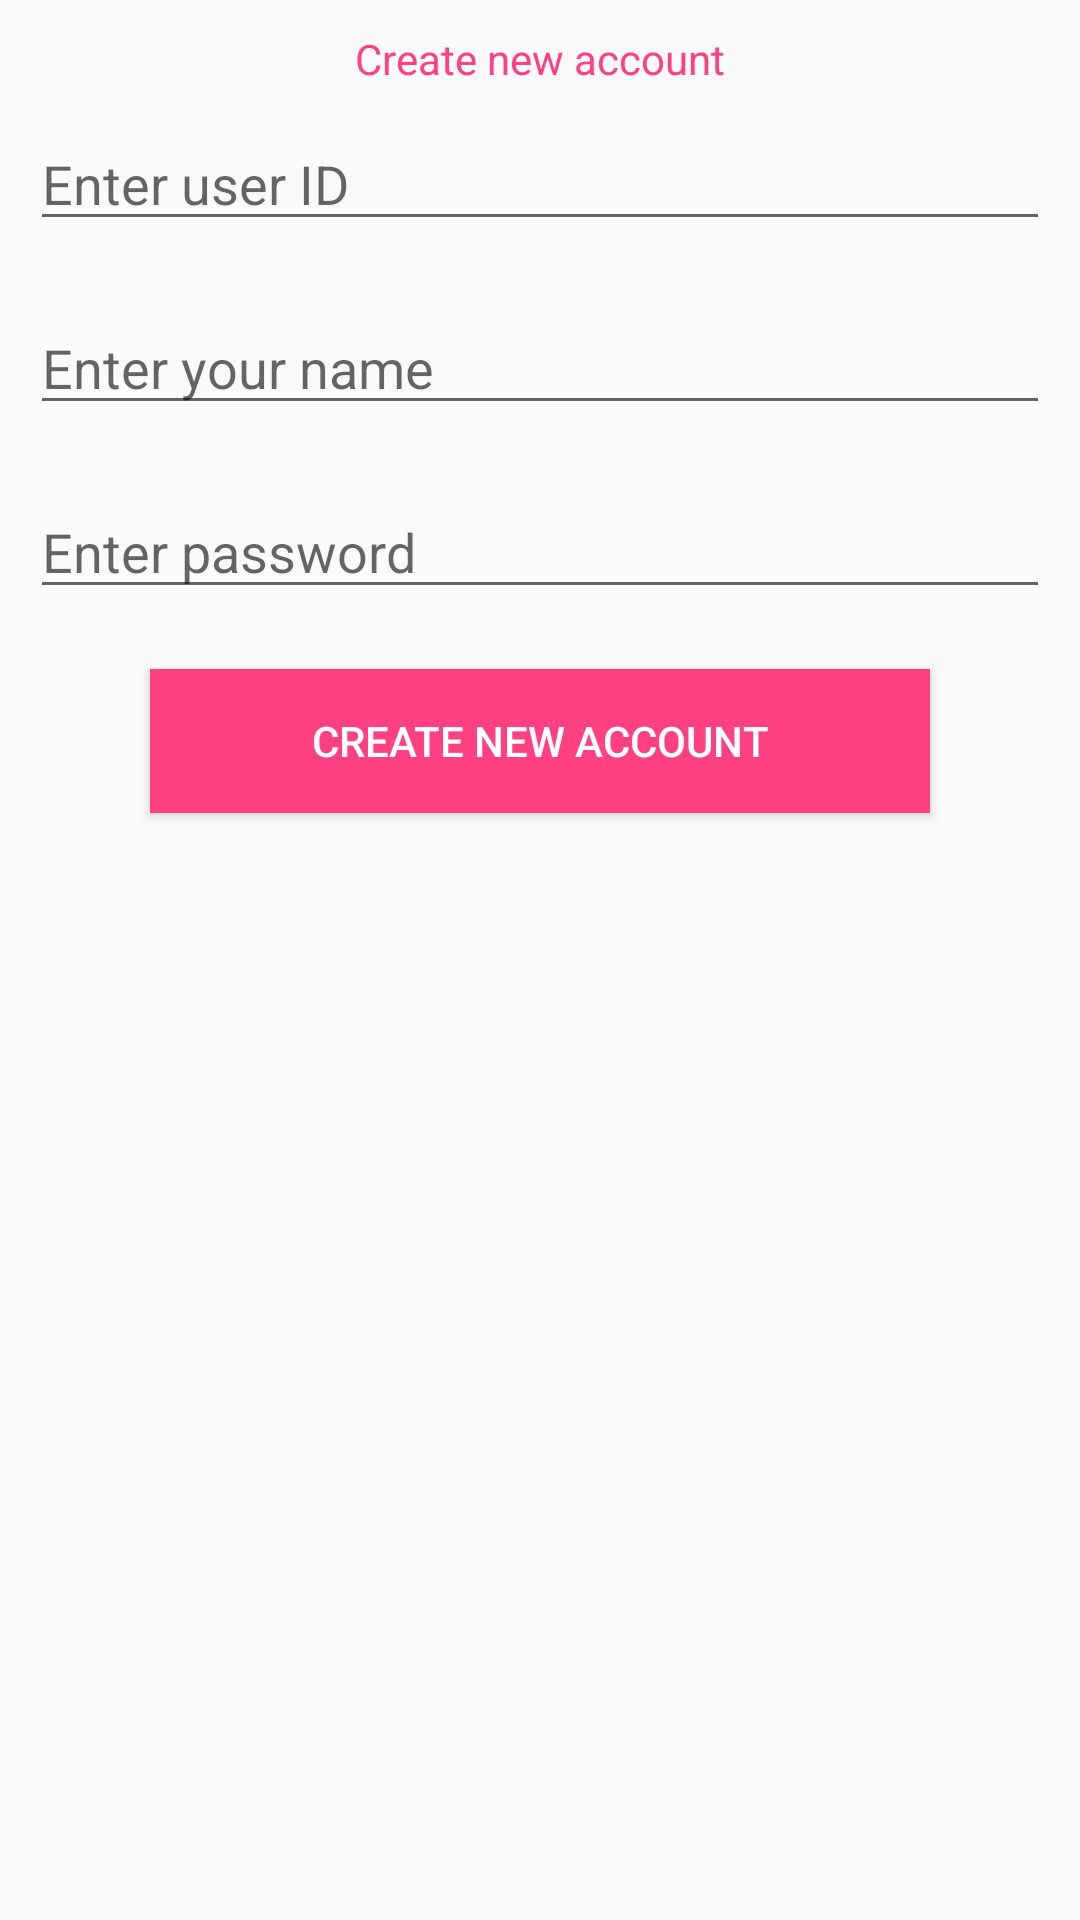

Write the Android layout XML for this screen, with the resource values it uses.
<!-- AndroidManifest.xml: application theme AppTheme -->
<!-- res/layout/fragment_register.xml -->
<LinearLayout xmlns:android="http://schemas.android.com/apk/res/android"
    android:layout_width="match_parent"
    android:layout_height="match_parent"
    android:orientation="vertical">

    <TextView
        android:id="@+id/title"
        android:layout_width="wrap_content"
        android:layout_height="wrap_content"
        android:layout_gravity="center"
        android:layout_marginTop="@dimen/app_std_margin"
        android:text="@string/register_user"
        android:textColor="@color/colorAccent" />

    <EditText
        android:id="@+id/et_check_email"
        android:layout_width="match_parent"
        android:layout_height="wrap_content"
        android:layout_margin="10dip"
        android:ems="10"
        android:hint="@string/login_user_id_hint"
        android:inputType="textEmailAddress" />

    <EditText
        android:id="@+id/et_user_name"
        android:layout_width="match_parent"
        android:layout_height="wrap_content"
        android:layout_margin="10dip"
        android:ems="10"
        android:hint="@string/user_name_hint"
        android:inputType="text" />

    <EditText
        android:id="@+id/et_password"
        android:layout_width="match_parent"
        android:layout_height="wrap_content"
        android:layout_margin="10dip"
        android:ems="10"
        android:hint="@string/create_password_hint"
        android:inputType="textPassword" />

    <Button
        android:id="@+id/btn_create_account"
        android:layout_width="match_parent"
        android:layout_height="wrap_content"
        android:layout_marginLeft="50dip"
        android:layout_marginRight="50dip"
        android:layout_marginTop="10dip"
        android:background="@drawable/button_bg"
        android:text="@string/register_user"
        android:textColor="@color/color_text" />

</LinearLayout>
<!-- resources referenced by this layout -->
<resources>
  <color name="colorAccent">#FF4081</color>
  <color name="color_text">#FFFFFF</color>
  <dimen name="app_std_margin">10dip</dimen>
  <!-- drawable button_bg (drawable) -->
  <?xml version="1.0" encoding="utf-8"?>
  <selector xmlns:android="http://schemas.android.com/apk/res/android">
      <item android:drawable="@color/colorGray" android:state_enabled="false" />
      <item android:drawable="@color/colorAccent" android:state_selected="true" />
      <item android:drawable="@color/colorGray" android:state_pressed="true" />
      <item android:drawable="@color/colorAccent" />
  </selector>
  <string name="create_password_hint">Enter password</string>
  <string name="login_user_id_hint">Enter user ID</string>
  <string name="register_user">Create new account</string>
  <string name="user_name_hint">Enter your name</string>
  <style name="AppTheme" parent="Theme.AppCompat.Light.DarkActionBar">
          
          <item name="colorPrimary">@color/colorPrimary</item>
          <item name="colorPrimaryDark">@color/colorPrimaryDark</item>
          <item name="colorAccent">@color/colorAccent</item>
      </style>
  <color name="colorGray">#E0E0E0</color>
  <color name="colorPrimary">#3F51B5</color>
  <color name="colorPrimaryDark">#303F9F</color>
</resources>
